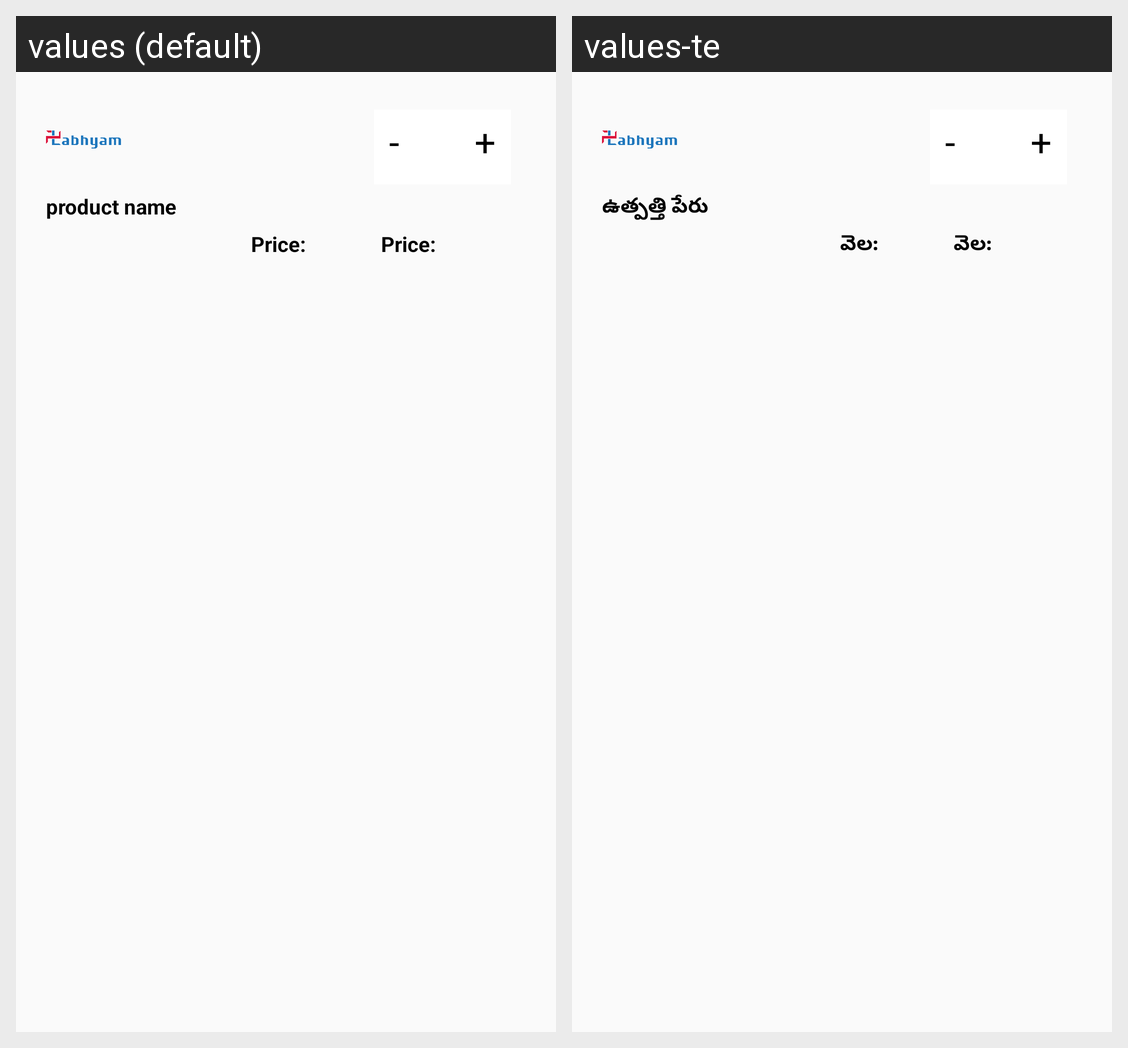

Strings drawn on this Android screen and how each of the app's shown locales translates them:
Android screen res/layout/checkoutlineitem.xml rendered under 2 locales, left to right: values (default), values-te. Device: Nexus 5 (rendered at 1080×1920; each locale shown at half size, 540×960, under a caption strip naming it); theme Theme.MyApplication.
Strings drawn on this screen, with the default value and each locale's value (text and hints the layout hard-codes, and strings that could not be matched under every locale, appear in the picture but are not listed):

product_name_txt
  values: product name
  values-te: ఉత్పత్తి పేరు

plus
  values: +
  values-te: +

price_txt
  values: Price:
  values-te: వెల:
